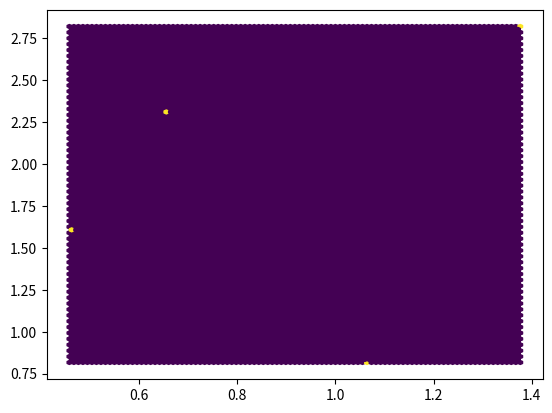

Reproduce this figure in Python.
import numpy as np
import matplotlib.pyplot as plt

length = 4

mu1 = 1
mu2 = 2
sigma1 = np.sqrt(1)
sigma2 = np.sqrt(2)
r = 3/4

E_x = np.array([mu1,mu2])
covariance = np.array([[sigma1*sigma1, r*sigma1*sigma2],[r*sigma1*sigma2, sigma2*sigma2]])

L = np.linalg.cholesky(covariance)

mu = np.squeeze(np.array([[mu1*np.array(np.ones([1,length]))],[mu2*np.array(np.ones([1,length]))]]))

# generate random variables loop
y1 = np.transpose(np.random.normal(0, 1, length))
y2 = np.transpose(np.random.normal(0, 1, length))

y = np.array([y1,y2])

x = mu + np.dot(L,y)

print(np.shape(y))
print(np.shape(L))
print(np.shape(x))

# plot data
plt.hexbin(x[0,:],x[1,:])
plt.show()
